Run: headless pygame with SDL's dummy video driver; simulated clock (each Clock.tick advances the game by its frame time, no real sleeping); random seed 0; keys injected as events and as key.get_pressed() state; no mouse input.
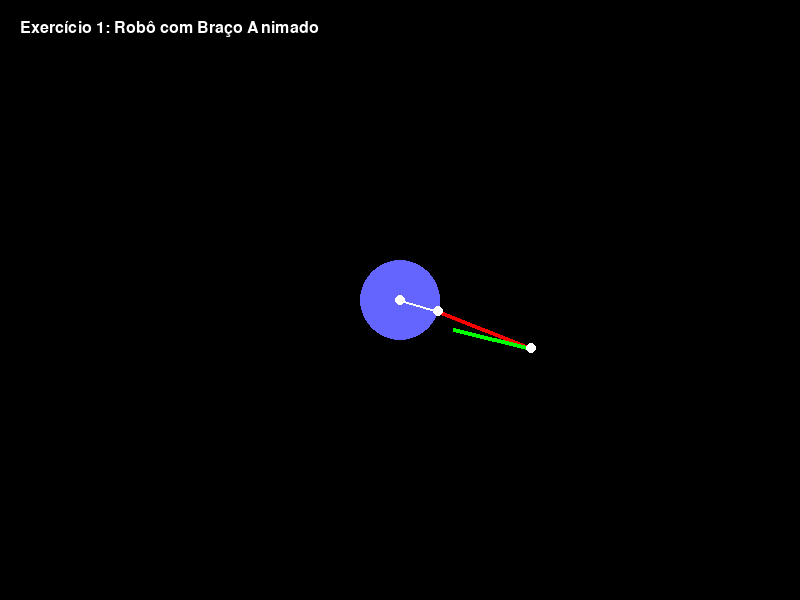
Frame 1 of 4 · flips 1–60 · no input
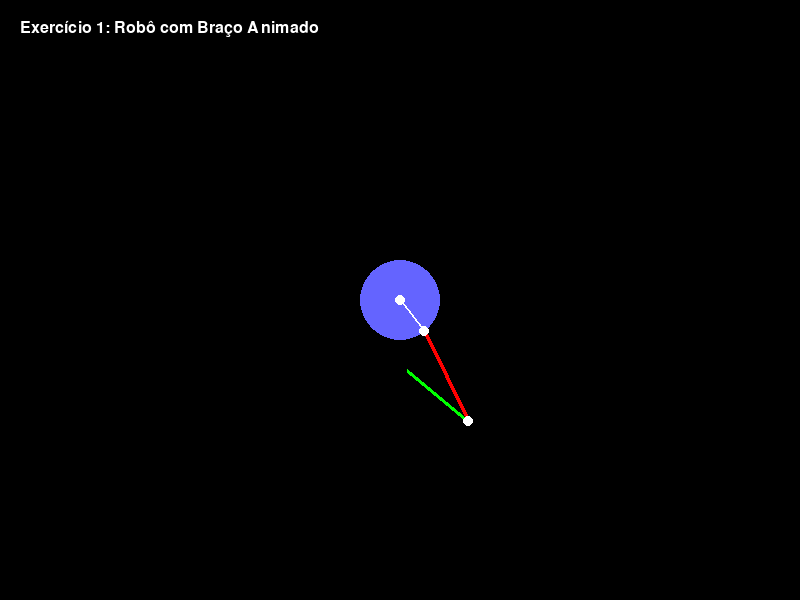
Frame 2 of 4 · flips 61–180 · tapped SPACE, RETURN · held RIGHT (→), D
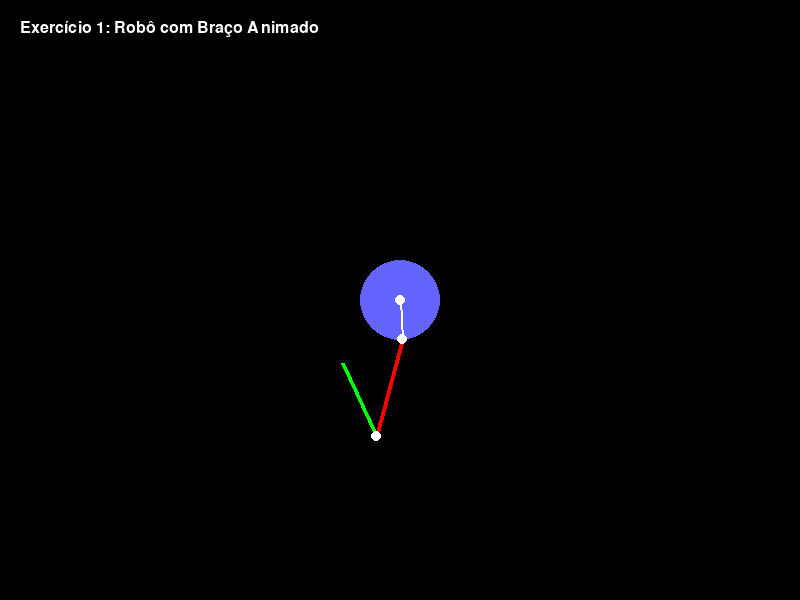
Frame 3 of 4 · flips 181–300 · held DOWN (↓), S
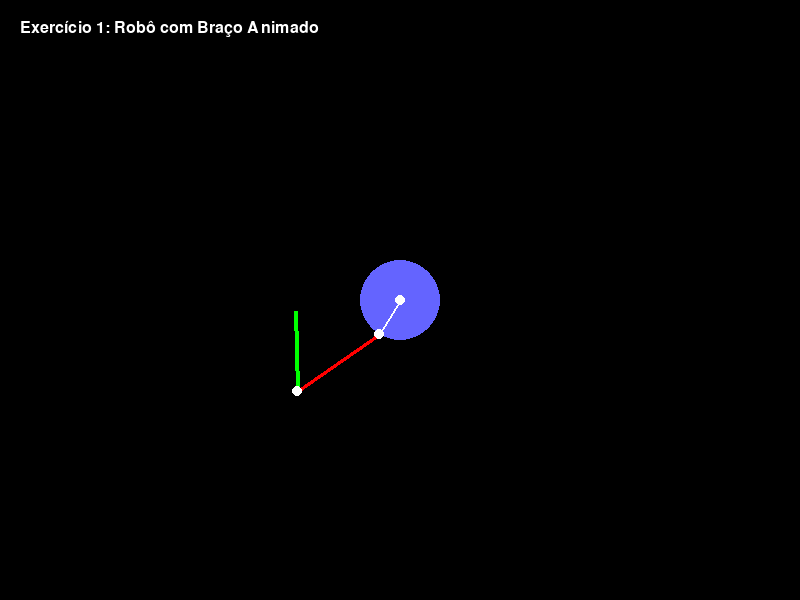
Frame 4 of 4 · flips 301–420 · held LEFT (←), A, UP (↑), W

The pygame program that drew these frames:

# Nicolas Expedito Lana Mendes 22.1.4028
import pygame
import sys
import math

pygame.init()
WIDTH, HEIGHT = 800, 600
screen = pygame.display.set_mode((WIDTH, HEIGHT))
pygame.display.set_caption("Atividade 6: Robô e Sistema Solar")
clock = pygame.time.Clock()

mode = 1

# Variáveis para Exercício 1: Robô com Braço Animado
# Centro do robô posição do corpo
robot_center = (WIDTH // 2, HEIGHT // 2)
# Parâmetros do corpo
body_angle = 0.0       
body_speed = 0.005     
# Parâmetros do braço
arm_amplitude = math.radians(30)  
arm_length = 100                  # Comprimento do braço
arm_attachment_offset = 40        
# Parâmetros do antebraço
forearm_length = 80               # Comprimento do antebraço
forearm_offset = 0.0              # Ângulo acumulado para o antebraço
forearm_speed = 0.05             
# Variável para controlar a oscilação do braço
robot_time = 0

# Variáveis para Exercício 2: Sistema Solar Simples
sun_center = (WIDTH // 2, HEIGHT // 2)  
earth_orbit_radius = 200                
moon_orbit_radius = 50                 
earth_angle = 0.0                       
moon_angle = 0.0                       
earth_speed = 0.01                      
moon_speed = 0.05                     

# Cores
BLACK   = (0, 0, 0)
WHITE   = (255, 255, 255)
YELLOW  = (255, 255, 0)   # Sol
BLUE    = (0, 0, 255)     # Terra
GRAY    = (150, 150, 150) # Lua
RED     = (255, 0, 0)

font = pygame.font.SysFont(None, 24)

running = True
while running:
    for event in pygame.event.get():
        if event.type == pygame.QUIT:
            running = False
        elif event.type == pygame.KEYDOWN:
            #  1 para Robô e 2 para Sistema Solar
            if event.key == pygame.K_1:
                mode = 1
            elif event.key == pygame.K_2:
                mode = 2

    screen.fill(BLACK)
    
    if mode == 1:
        # Exercício 1: Robô com Braço Animado
        # Atualiza o ângulo do corpo e a oscilação do braço
        body_angle += body_speed
        robot_time += 1
        arm_oscillation = arm_amplitude * math.sin(robot_time * 0.05)
        forearm_offset += forearm_speed

        # Calcula a posição de fixação do braço 
        base_x = robot_center[0] + arm_attachment_offset * math.cos(body_angle)
        base_y = robot_center[1] + arm_attachment_offset * math.sin(body_angle)
        arm_base = (base_x, base_y)

        # Ângulo total do braço 
        total_arm_angle = body_angle + arm_oscillation
        arm_end_x = arm_base[0] + arm_length * math.cos(total_arm_angle)
        arm_end_y = arm_base[1] + arm_length * math.sin(total_arm_angle)
        arm_end = (arm_end_x, arm_end_y)

        # O antebraço gira em relação ao braço
        total_forearm_angle = total_arm_angle + forearm_offset
        forearm_end_x = arm_end[0] + forearm_length * math.cos(total_forearm_angle)
        forearm_end_y = arm_end[1] + forearm_length * math.sin(total_forearm_angle)
        forearm_end = (forearm_end_x, forearm_end_y)

        # Desenha o corpo do robô
        pygame.draw.circle(screen, (100, 100, 255), robot_center, 40)
        # Desenha um marcador para indicar a rotação do corpo
        marker_end = (robot_center[0] + 40 * math.cos(body_angle),
                      robot_center[1] + 40 * math.sin(body_angle))
        pygame.draw.line(screen, WHITE, robot_center, marker_end, 2)

        # Desenha o braço e o antebraço
        pygame.draw.line(screen, RED, arm_base, arm_end, 4)
        pygame.draw.line(screen, (0,255,0), arm_end, forearm_end, 4)

        # Desenha os pontos de articulação
        pygame.draw.circle(screen, WHITE, (int(robot_center[0]), int(robot_center[1])), 5)
        pygame.draw.circle(screen, WHITE, (int(arm_base[0]), int(arm_base[1])), 5)
        pygame.draw.circle(screen, WHITE, (int(arm_end[0]), int(arm_end[1])), 5)

        text = font.render("Exercício 1: Robô com Braço Animado", True, WHITE)
        screen.blit(text, (20, 20))
        
    elif mode == 2:
        # Exercício 2: Sistema Solar Simples
        # Atualiza os ângulos de órbita
        earth_angle += earth_speed
        moon_angle += moon_speed

        # Calcula a posição da Terra em órbita ao redor do Sol
        earth_x = sun_center[0] + earth_orbit_radius * math.cos(earth_angle)
        earth_y = sun_center[1] + earth_orbit_radius * math.sin(earth_angle)
        earth_pos = (int(earth_x), int(earth_y))

        # Calcula a posição da Lua em órbita ao redor da Terra
        moon_x = earth_x + moon_orbit_radius * math.cos(moon_angle)
        moon_y = earth_y + moon_orbit_radius * math.sin(moon_angle)
        moon_pos = (int(moon_x), int(moon_y))

        # Desenha tudo
        pygame.draw.circle(screen, YELLOW, sun_center, 40)  # Sol
        pygame.draw.circle(screen, WHITE, sun_center, earth_orbit_radius, 1)  # Órbita da Terra
        pygame.draw.circle(screen, BLUE, earth_pos, 20)  # Terra
        pygame.draw.circle(screen, WHITE, earth_pos, moon_orbit_radius, 1)  # Órbita da Lua
        pygame.draw.circle(screen, GRAY, moon_pos, 10)  # Lua

        text = font.render("Exercício 2: Sistema Solar Simples", True, WHITE)
        screen.blit(text, (20, 20))
    
    pygame.display.flip()
    clock.tick(60)

pygame.quit()
sys.exit()
